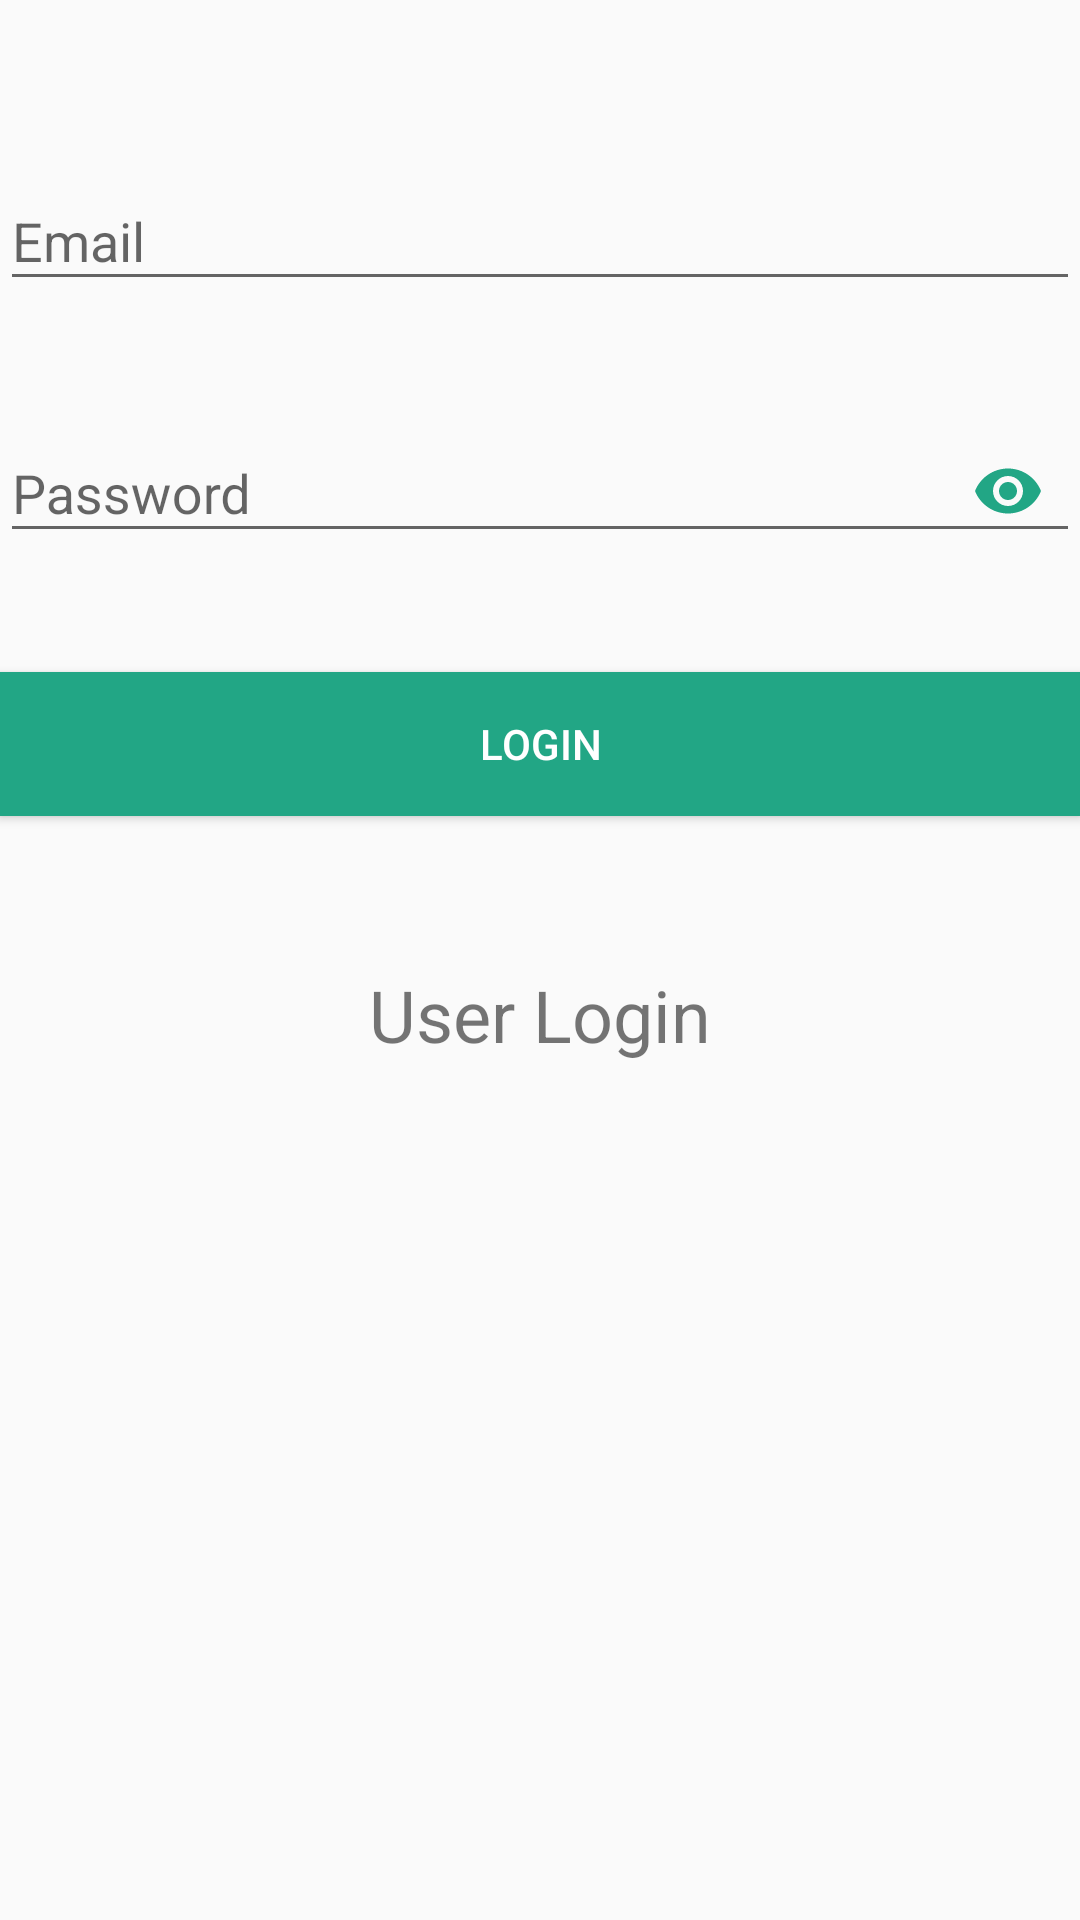

This screen was rendered from an Android layout file. Write that file and the resources it references.
<!-- AndroidManifest.xml: application theme AppTheme -->
<!-- res/layout/activity_admin.xml -->
<?xml version="1.0" encoding="utf-8"?>
<LinearLayout
    xmlns:android="http://schemas.android.com/apk/res/android"
    xmlns:app="http://schemas.android.com/apk/res-auto"
    xmlns:tools="http://schemas.android.com/tools"
    android:id="@+id/linear_admin"
    android:layout_width="match_parent"
    android:layout_height="wrap_content"
    android:layout_gravity="center_vertical"
    android:layout_marginLeft="16dp"
    android:layout_marginRight="16dp"
    android:orientation="vertical">

    <ImageView
        android:id="@+id/imageView"
        android:layout_width="wrap_content"
        android:layout_height="wrap_content"
        android:layout_gravity="center_horizontal"
        android:layout_margin="16dp" />

    <android.support.design.widget.TextInputLayout
        android:id="@+id/textInputLayoutEmail"
        android:layout_width="match_parent"
        android:layout_height="wrap_content"
        android:layout_marginTop="16dp"
        app:errorEnabled="true">

        <android.support.design.widget.TextInputEditText
            android:id="@+id/aeditTextEmail"
            android:layout_width="match_parent"
            android:layout_height="wrap_content"
            android:hint="@string/email"
            android:inputType="textEmailAddress" />
    </android.support.design.widget.TextInputLayout>

    <android.support.design.widget.TextInputLayout
        android:id="@+id/textInputLayoutPassword"
        android:layout_width="match_parent"
        android:layout_height="wrap_content"
        android:layout_marginTop="8dp"
        app:errorEnabled="true"
        app:passwordToggleEnabled="true"
        app:passwordToggleTint="@color/colorAccent">

        <android.support.design.widget.TextInputEditText
            android:id="@+id/aeditTextPassword"
            android:layout_width="match_parent"
            android:layout_height="wrap_content"
            android:hint="@string/password"
            android:inputType="textPassword" />
    </android.support.design.widget.TextInputLayout>

    <Button
        android:id="@+id/abuttonLogin"
        android:layout_width="match_parent"
        android:layout_height="wrap_content"
        android:layout_gravity="center_horizontal"
        android:layout_marginTop="16dp"
        android:background="@color/colorAccent"
        android:text="@string/login"
        android:textColor="@android:color/white" />

    <TextView
        android:id="@+id/atextUserLogin"
        android:layout_width="match_parent"
        android:layout_height="wrap_content"
        android:layout_marginBottom="16dp"
        android:layout_marginTop="50dp"
        android:text="User Login"
        android:textSize="24dp"
        android:gravity="center_horizontal" />
</LinearLayout>
<!-- resources referenced by this layout -->
<resources>
  <color name="colorAccent">#22a685</color>
  <string name="email">Email</string>
  <string name="login">Login</string>
  <string name="password">Password</string>
  <style name="AppTheme" parent="Theme.AppCompat.Light.DarkActionBar">
          
          <item name="colorPrimary">@color/colorPrimary</item>
          <item name="colorPrimaryDark">@color/colorPrimaryDark</item>
          <item name="colorAccent">@color/colorAccent</item>
      </style>
  <color name="colorPrimary">#3F51B5</color>
  <color name="colorPrimaryDark">#303F9F</color>
</resources>
